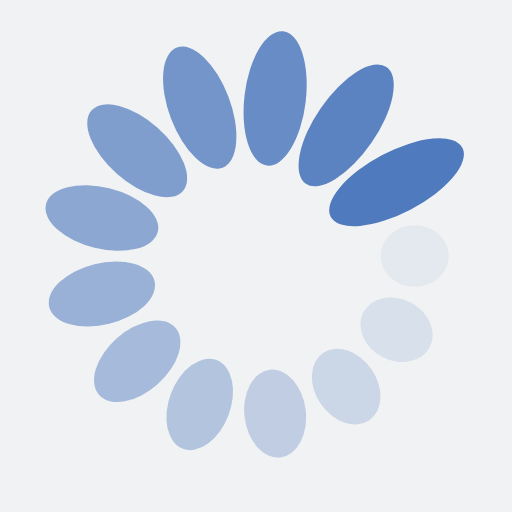
t = 0.00 s
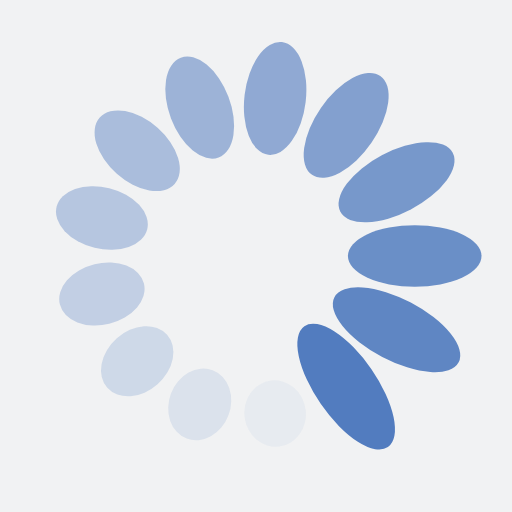
t = 0.43 s
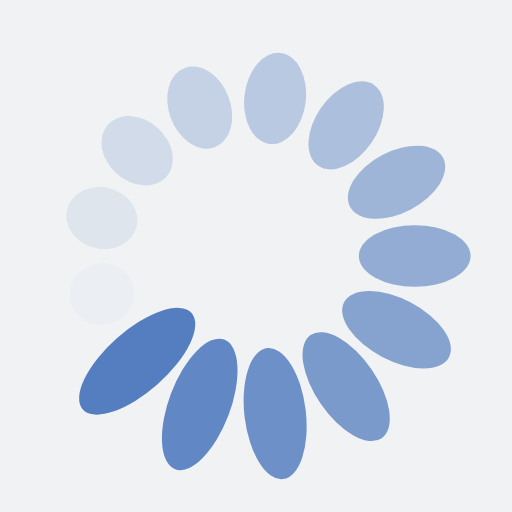
t = 0.86 s
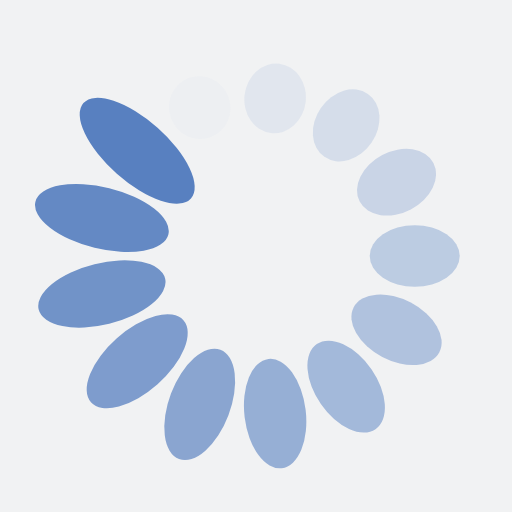
t = 1.29 s

The animated SVG that drew these frames (rendered in a browser with its animation timeline set to each time). Animation: 26 SMIL elements (animate=13,animateTransform=13); one cycle of 1.72 s, repeats indefinitely.

<?xml version="1.0" encoding="utf-8"?>
<svg xmlns="http://www.w3.org/2000/svg" xmlns:xlink="http://www.w3.org/1999/xlink" style="margin: auto; background: rgb(241, 242, 243); display: block; shape-rendering: auto;" width="198px" height="198px" viewBox="0 0 100 100" preserveAspectRatio="xMidYMid">
<g transform="translate(81,50)">
<g transform="rotate(0)">
<circle cx="0" cy="0" r="6" fill="#4f7abe" fill-opacity="1">
  <animateTransform attributeName="transform" type="scale" begin="-1.5915119363395223s" values="2.42 1;1 1" keyTimes="0;1" dur="1.7241379310344827s" repeatCount="indefinite"></animateTransform>
  <animate attributeName="fill-opacity" keyTimes="0;1" dur="1.7241379310344827s" repeatCount="indefinite" values="1;0" begin="-1.5915119363395223s"></animate>
</circle>
</g>
</g><g transform="translate(77.4491367952495,64.40641833335683)">
<g transform="rotate(27.69230769230769)">
<circle cx="0" cy="0" r="6" fill="#4f7abe" fill-opacity="0.9230769230769231">
  <animateTransform attributeName="transform" type="scale" begin="-1.458885941644562s" values="2.42 1;1 1" keyTimes="0;1" dur="1.7241379310344827s" repeatCount="indefinite"></animateTransform>
  <animate attributeName="fill-opacity" keyTimes="0;1" dur="1.7241379310344827s" repeatCount="indefinite" values="1;0" begin="-1.458885941644562s"></animate>
</circle>
</g>
</g><g transform="translate(67.61000714866583,75.51249984270335)">
<g transform="rotate(55.38461538461538)">
<circle cx="0" cy="0" r="6" fill="#4f7abe" fill-opacity="0.8461538461538461">
  <animateTransform attributeName="transform" type="scale" begin="-1.326259946949602s" values="2.42 1;1 1" keyTimes="0;1" dur="1.7241379310344827s" repeatCount="indefinite"></animateTransform>
  <animate attributeName="fill-opacity" keyTimes="0;1" dur="1.7241379310344827s" repeatCount="indefinite" values="1;0" begin="-1.326259946949602s"></animate>
</circle>
</g>
</g><g transform="translate(53.736637087915014,80.77397509703968)">
<g transform="rotate(83.0769230769231)">
<circle cx="0" cy="0" r="6" fill="#4f7abe" fill-opacity="0.7692307692307693">
  <animateTransform attributeName="transform" type="scale" begin="-1.1936339522546418s" values="2.42 1;1 1" keyTimes="0;1" dur="1.7241379310344827s" repeatCount="indefinite"></animateTransform>
  <animate attributeName="fill-opacity" keyTimes="0;1" dur="1.7241379310344827s" repeatCount="indefinite" values="1;0" begin="-1.1936339522546418s"></animate>
</circle>
</g>
</g><g transform="translate(39.0072485016814,78.98550352324786)">
<g transform="rotate(110.76923076923076)">
<circle cx="0" cy="0" r="6" fill="#4f7abe" fill-opacity="0.6923076923076923">
  <animateTransform attributeName="transform" type="scale" begin="-1.0610079575596816s" values="2.42 1;1 1" keyTimes="0;1" dur="1.7241379310344827s" repeatCount="indefinite"></animateTransform>
  <animate attributeName="fill-opacity" keyTimes="0;1" dur="1.7241379310344827s" repeatCount="indefinite" values="1;0" begin="-1.0610079575596816s"></animate>
</circle>
</g>
</g><g transform="translate(26.79616680669586,70.55680240546465)">
<g transform="rotate(138.46153846153848)">
<circle cx="0" cy="0" r="6" fill="#4f7abe" fill-opacity="0.6153846153846154">
  <animateTransform attributeName="transform" type="scale" begin="-0.9283819628647214s" values="2.42 1;1 1" keyTimes="0;1" dur="1.7241379310344827s" repeatCount="indefinite"></animateTransform>
  <animate attributeName="fill-opacity" keyTimes="0;1" dur="1.7241379310344827s" repeatCount="indefinite" values="1;0" begin="-0.9283819628647214s"></animate>
</circle>
</g>
</g><g transform="translate(19.900803659792388,57.41878559291429)">
<g transform="rotate(166.1538461538462)">
<circle cx="0" cy="0" r="6" fill="#4f7abe" fill-opacity="0.5384615384615384">
  <animateTransform attributeName="transform" type="scale" begin="-0.7957559681697611s" values="2.42 1;1 1" keyTimes="0;1" dur="1.7241379310344827s" repeatCount="indefinite"></animateTransform>
  <animate attributeName="fill-opacity" keyTimes="0;1" dur="1.7241379310344827s" repeatCount="indefinite" values="1;0" begin="-0.7957559681697611s"></animate>
</circle>
</g>
</g><g transform="translate(19.900803659792384,42.58121440708572)">
<g transform="rotate(193.84615384615384)">
<circle cx="0" cy="0" r="6" fill="#4f7abe" fill-opacity="0.46153846153846156">
  <animateTransform attributeName="transform" type="scale" begin="-0.663129973474801s" values="2.42 1;1 1" keyTimes="0;1" dur="1.7241379310344827s" repeatCount="indefinite"></animateTransform>
  <animate attributeName="fill-opacity" keyTimes="0;1" dur="1.7241379310344827s" repeatCount="indefinite" values="1;0" begin="-0.663129973474801s"></animate>
</circle>
</g>
</g><g transform="translate(26.796166806695858,29.443197594535356)">
<g transform="rotate(221.53846153846152)">
<circle cx="0" cy="0" r="6" fill="#4f7abe" fill-opacity="0.38461538461538464">
  <animateTransform attributeName="transform" type="scale" begin="-0.5305039787798408s" values="2.42 1;1 1" keyTimes="0;1" dur="1.7241379310344827s" repeatCount="indefinite"></animateTransform>
  <animate attributeName="fill-opacity" keyTimes="0;1" dur="1.7241379310344827s" repeatCount="indefinite" values="1;0" begin="-0.5305039787798408s"></animate>
</circle>
</g>
</g><g transform="translate(39.00724850168139,21.014496476752143)">
<g transform="rotate(249.23076923076923)">
<circle cx="0" cy="0" r="6" fill="#4f7abe" fill-opacity="0.3076923076923077">
  <animateTransform attributeName="transform" type="scale" begin="-0.39787798408488056s" values="2.42 1;1 1" keyTimes="0;1" dur="1.7241379310344827s" repeatCount="indefinite"></animateTransform>
  <animate attributeName="fill-opacity" keyTimes="0;1" dur="1.7241379310344827s" repeatCount="indefinite" values="1;0" begin="-0.39787798408488056s"></animate>
</circle>
</g>
</g><g transform="translate(53.73663708791502,19.226024902960326)">
<g transform="rotate(276.92307692307696)">
<circle cx="0" cy="0" r="6" fill="#4f7abe" fill-opacity="0.23076923076923078">
  <animateTransform attributeName="transform" type="scale" begin="-0.2652519893899204s" values="2.42 1;1 1" keyTimes="0;1" dur="1.7241379310344827s" repeatCount="indefinite"></animateTransform>
  <animate attributeName="fill-opacity" keyTimes="0;1" dur="1.7241379310344827s" repeatCount="indefinite" values="1;0" begin="-0.2652519893899204s"></animate>
</circle>
</g>
</g><g transform="translate(67.6100071486658,24.487500157296633)">
<g transform="rotate(304.6153846153846)">
<circle cx="0" cy="0" r="6" fill="#4f7abe" fill-opacity="0.15384615384615385">
  <animateTransform attributeName="transform" type="scale" begin="-0.1326259946949602s" values="2.42 1;1 1" keyTimes="0;1" dur="1.7241379310344827s" repeatCount="indefinite"></animateTransform>
  <animate attributeName="fill-opacity" keyTimes="0;1" dur="1.7241379310344827s" repeatCount="indefinite" values="1;0" begin="-0.1326259946949602s"></animate>
</circle>
</g>
</g><g transform="translate(77.44913679524952,35.59358166664318)">
<g transform="rotate(332.3076923076924)">
<circle cx="0" cy="0" r="6" fill="#4f7abe" fill-opacity="0.07692307692307693">
  <animateTransform attributeName="transform" type="scale" begin="0s" values="2.42 1;1 1" keyTimes="0;1" dur="1.7241379310344827s" repeatCount="indefinite"></animateTransform>
  <animate attributeName="fill-opacity" keyTimes="0;1" dur="1.7241379310344827s" repeatCount="indefinite" values="1;0" begin="0s"></animate>
</circle>
</g>
</g>
<!-- [ldio] generated by https://loading.io/ --></svg>
